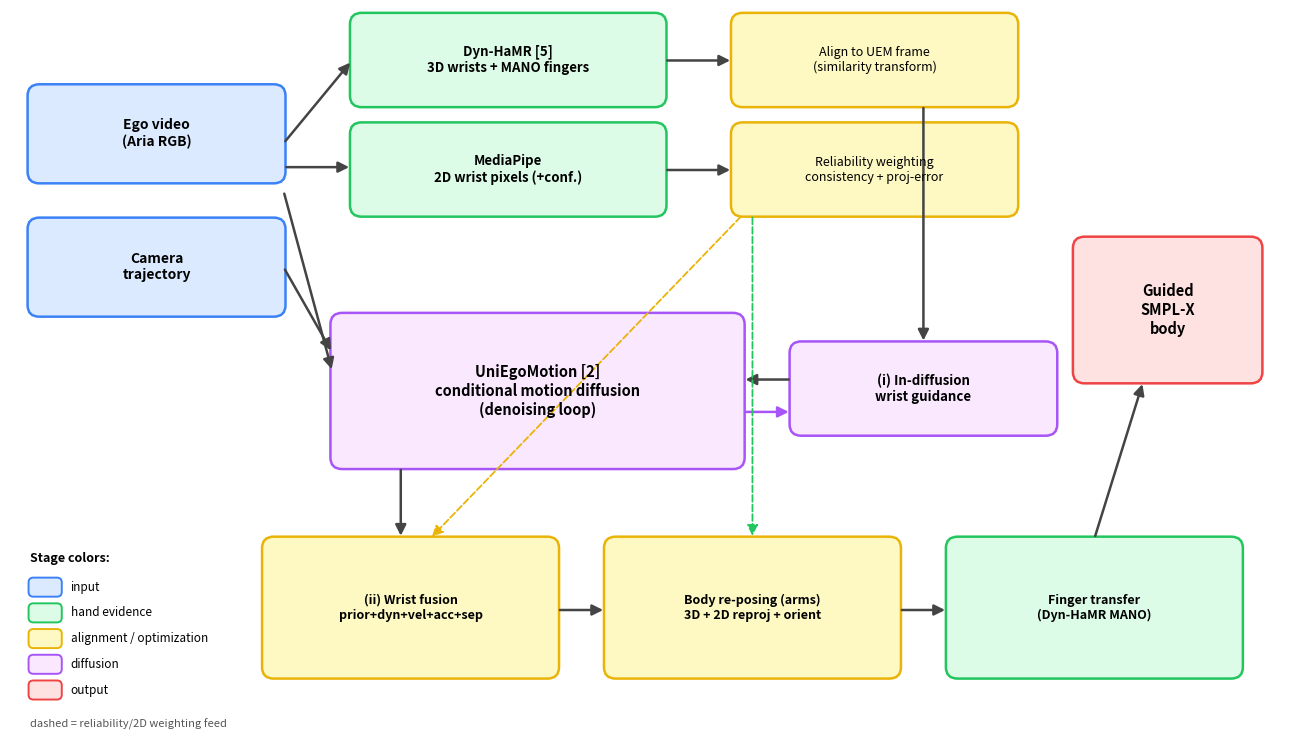

Recreate this plot in Python. (Note: this script raises an exception after producing the figure.)
#!/usr/bin/env python3
"""Render the method pipeline diagram to PNG + PDF for the report.

Standalone, matplotlib-only. Writes:
  my_coord_attempt/pipeline_figure.png
  my_coord_attempt/pipeline_figure.pdf
"""
import matplotlib
matplotlib.use("Agg")
import matplotlib.pyplot as plt
from matplotlib.patches import FancyBboxPatch, FancyArrowPatch

# ---- palette ----
C_INPUT = "#dbeafe"; E_INPUT = "#3b82f6"   # blue  - inputs
C_HAND  = "#dcfce7"; E_HAND  = "#22c55e"   # green - hand evidence
C_PROC  = "#fef9c3"; E_PROC  = "#eab308"   # yellow- processing/fusion
C_DIFF  = "#fae8ff"; E_DIFF  = "#a855f7"   # purple- diffusion
C_OUT   = "#fee2e2"; E_OUT   = "#ef4444"   # red   - output

fig, ax = plt.subplots(figsize=(13, 7.5))
ax.set_xlim(0, 13); ax.set_ylim(0, 7.5); ax.axis("off")

def box(x, y, w, h, text, fc, ec, fs=10, bold=False):
    ax.add_patch(FancyBboxPatch((x, y), w, h,
                 boxstyle="round,pad=0.02,rounding_size=0.12",
                 fc=fc, ec=ec, lw=1.8))
    ax.text(x + w / 2, y + h / 2, text, ha="center", va="center",
            fontsize=fs, fontweight="bold" if bold else "normal", wrap=True)

def arrow(x1, y1, x2, y2, style="-", color="#444", lw=1.8, ls="solid"):
    ax.add_patch(FancyArrowPatch((x1, y1), (x2, y2),
                 arrowstyle="-|>", mutation_scale=16,
                 lw=lw, color=color, linestyle=ls,
                 connectionstyle="arc3,rad=0.0"))

# ---------------- INPUTS (left) ----------------
box(0.2, 5.7, 2.6, 1.0, "Ego video\n(Aria RGB)", C_INPUT, E_INPUT, bold=True)
box(0.2, 4.3, 2.6, 1.0, "Camera\ntrajectory", C_INPUT, E_INPUT, bold=True)

# ---------------- HAND EVIDENCE ----------------
box(3.5, 6.5, 3.2, 0.95, "Dyn-HaMR [5]\n3D wrists + MANO fingers", C_HAND, E_HAND, fs=9.5, bold=True)
box(3.5, 5.35, 3.2, 0.95, "MediaPipe\n2D wrist pixels (+conf.)", C_HAND, E_HAND, fs=9.5, bold=True)

# ---------------- ALIGN + RELIABILITY ----------------
box(7.4, 6.5, 2.9, 0.95, "Align to UEM frame\n(similarity transform)", C_PROC, E_PROC, fs=9)
box(7.4, 5.35, 2.9, 0.95, "Reliability weighting\nconsistency + proj-error", C_PROC, E_PROC, fs=9)

# ---------------- UEM DIFFUSION (center) ----------------
box(3.3, 2.7, 4.2, 1.6,
    "UniEgoMotion [2]\nconditional motion diffusion\n(denoising loop)",
    C_DIFF, E_DIFF, fs=10.5, bold=True)

# in-diffusion guidance callout
box(8.0, 3.05, 2.7, 0.95, "(i) In-diffusion\nwrist guidance", C_DIFF, E_DIFF, fs=9.5, bold=True)

# ---------------- POST-INFERENCE ----------------
box(2.6, 0.5, 3.0, 1.45,
    "(ii) Wrist fusion\nprior+dyn+vel+acc+sep",
    C_PROC, E_PROC, fs=9, bold=True)
box(6.1, 0.5, 3.0, 1.45,
    "Body re-posing (arms)\n3D + 2D reproj + orient",
    C_PROC, E_PROC, fs=9, bold=True)
box(9.6, 0.5, 3.0, 1.45,
    "Finger transfer\n(Dyn-HaMR MANO)",
    C_HAND, E_HAND, fs=9, bold=True)

# ---------------- OUTPUT ----------------
box(10.9, 3.6, 1.9, 1.5, "Guided\nSMPL-X\nbody", C_OUT, E_OUT, fs=10.5, bold=True)

# ---------------- ARROWS ----------------
# inputs -> hand evidence (video) and -> UEM (both)
arrow(2.8, 6.1, 3.5, 6.97)      # video -> dynhamr
arrow(2.8, 5.85, 3.5, 5.85)     # video -> mediapipe
arrow(2.8, 4.8, 3.3, 3.9)       # trajectory -> UEM
arrow(2.8, 5.6, 3.3, 3.7)       # video features -> UEM
# hand evidence -> align/reliability
arrow(6.7, 6.97, 7.4, 6.97)
arrow(6.7, 5.82, 7.4, 5.82)
# align/reliability -> in-diffusion guidance
arrow(9.35, 6.5, 9.35, 4.0)
# in-diffusion guidance <-> UEM loop (bidirectional pair)
arrow(8.0, 3.62, 7.5, 3.62)
arrow(7.5, 3.28, 8.0, 3.28, color="#a855f7")
# UEM -> post-inference fusion
arrow(4.0, 2.7, 4.0, 1.95)
# reliability also feeds fusion (dashed)
arrow(7.5, 5.35, 4.3, 1.95, color="#eab308", ls="dashed", lw=1.3)
# fusion -> reposing -> fingers
arrow(5.6, 1.2, 6.1, 1.2)
arrow(9.1, 1.2, 9.6, 1.2)
# mediapipe also feeds reposing (dashed)
arrow(7.6, 5.35, 7.6, 1.95, color="#22c55e", ls="dashed", lw=1.3)
# fingers -> output
arrow(11.1, 1.95, 11.6, 3.6)

# ---------------- legend ----------------
ax.text(0.2, 1.7, "Stage colors:", fontsize=9, fontweight="bold")
for i,(c,e,lab) in enumerate([
        (C_INPUT,E_INPUT,"input"),(C_HAND,E_HAND,"hand evidence"),
        (C_PROC,E_PROC,"alignment / optimization"),
        (C_DIFF,E_DIFF,"diffusion"),(C_OUT,E_OUT,"output")]):
    yy = 1.35 - i*0.27
    ax.add_patch(FancyBboxPatch((0.2, yy), 0.32, 0.18,
                 boxstyle="round,pad=0.01,rounding_size=0.05", fc=c, ec=e, lw=1.4))
    ax.text(0.62, yy+0.09, lab, fontsize=8.5, va="center")
ax.text(0.2, 1.35-5*0.27, "dashed = reliability/2D weighting feed",
        fontsize=8, va="center", style="italic", color="#555")

plt.tight_layout()
for ext in ["png", "pdf"]:
    out = f"/work/courses/digital_human/team7/my_coord_attempt/pipeline_figure.{ext}"
    fig.savefig(out, dpi=200, bbox_inches="tight")
    print("wrote", out)
